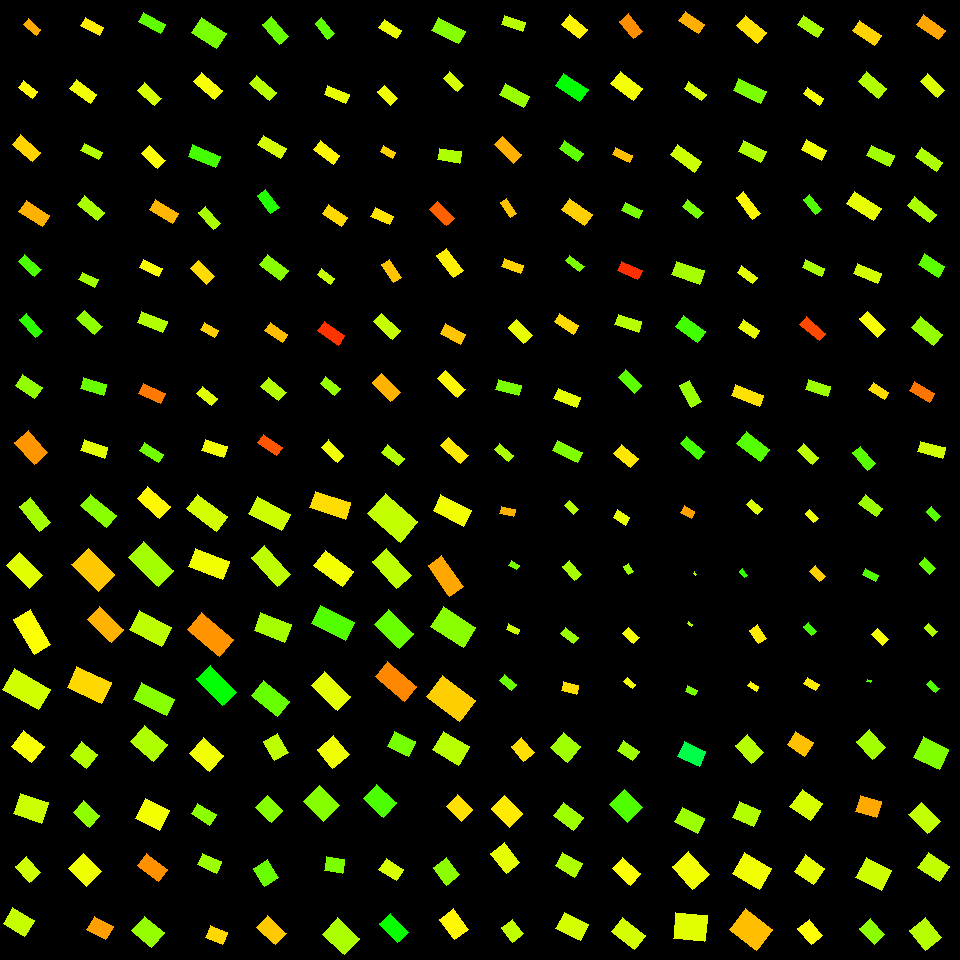

The table this chart was drawn from, first rows:
, angleRotated, color, length, logWidthLengthRatio, x, y, centerX, centerY, width, lengthRotatedProjectX, widthRotatedProjectX, lengthRotatedProjectY, widthRotatedProjectY, vertexRightBottom, vertexRightTop, vertexLeftBottom, vertexLeftTop
0, 0.7042, 0.1122, 16.52, -0.8391, 32.31, 26.97, 30, 30, 7.137, 12.59, 4.621, 10.69, 5.439, (40, 29), (36, 35), (28, 18), (23, 24)
1, 0.6313, 0.1635, 18.21, -0.7611, 27.97, 89.68, 30, 90, 8.507, 14.7, 5.021, 10.75, 6.868, (37, 91), (32, 98), (23, 80), (18, 87)
2, 0.7116, 0.1392, 26.55, -0.737, 26.69, 148.4, 30, 150, 12.7, 20.11, 8.297, 17.34, 9.621, (40, 152), (32, 161), (20, 134), (12, 144)
3, 0.5701, 0.1163, 27.9, -0.7307, 34.22, 213.2, 30, 210, 13.44, 23.49, 7.251, 15.06, 11.31, (49, 215), (42, 226), (26, 200), (18, 211)
4, 0.745, 0.2832, 22.18, -0.8533, 29.73, 265.9, 30, 270, 9.449, 16.3, 6.406, 15.04, 6.945, (41, 269), (34, 276), (24, 254), (18, 261)
5, 0.8462, 0.3035, 23.86, -0.95, 31.34, 325.7, 30, 330, 9.227, 15.81, 6.909, 17.86, 6.116, (42, 331), (35, 337), (26, 313), (19, 319)
6, 0.5956, 0.2383, 23.8, -0.5857, 28.59, 386.8, 30, 390, 13.25, 19.7, 7.432, 13.35, 10.97, (42, 387), (34, 398), (22, 374), (15, 385)
7, 0.8525, 0.09829, 29.81, -0.5012, 31.25, 447.5, 30, 450, 18.06, 19.62, 13.6, 22.44, 11.88, (47, 452), (34, 464), (28, 430), (14, 442)
8, 0.4965, 0.1547, 21.03, -0.8191, 92.19, 26.85, 90, 30, 9.271, 18.49, 4.416, 10.02, 8.152, (103, 27), (99, 35), (85, 17), (80, 25)
9, 0.6377, 0.1756, 25.28, -0.7903, 83.37, 91.52, 90, 90, 11.47, 20.31, 6.828, 15.05, 9.215, (96, 94), (90, 103), (76, 79), (69, 88)
10, 0.4861, 0.2154, 20.3, -0.9265, 91.62, 151.5, 90, 150, 8.037, 17.95, 3.755, 9.484, 7.106, (102, 152), (98, 159), (84, 143), (80, 150)
11, 0.6901, 0.2216, 25.71, -0.8407, 90.63, 208.3, 90, 210, 11.09, 19.83, 7.061, 16.37, 8.555, (104, 212), (97, 220), (84, 195), (77, 204)
12, 0.4375, 0.2279, 18.21, -0.7372, 88.44, 279.9, 90, 270, 8.712, 16.49, 3.691, 7.715, 7.892, (98, 279), (94, 287), (82, 272), (78, 279)
13, 0.7329, 0.2398, 23.64, -0.7396, 89.55, 322.5, 90, 330, 11.29, 17.57, 7.551, 15.82, 8.388, (102, 326), (94, 334), (84, 310), (76, 318)
14, 0.3031, 0.2645, 24.02, -0.7627, 93.6, 386.4, 90, 390, 11.2, 22.93, 3.344, 7.171, 10.69, (106, 384), (103, 395), (83, 377), (80, 388)
15, 0.3237, 0.1859, 24.52, -0.7264, 94.37, 449.2, 90, 450, 11.86, 23.25, 3.772, 7.8, 11.24, (107, 447), (104, 458), (84, 439), (80, 450)
16, 0.4915, 0.2704, 25.3, -0.8778, 151.8, 22.87, 150, 30, 10.52, 22.3, 4.963, 11.94, 9.272, (165, 24), (160, 33), (143, 12), (138, 21)
17, 0.7501, 0.1947, 22.7, -0.769, 149.5, 94.15, 150, 90, 10.52, 16.61, 7.173, 15.48, 7.698, (161, 98), (154, 105), (144, 82), (137, 90)
18, 0.7722, 0.1667, 22.81, -0.7146, 153.6, 157, 150, 150, 11.16, 16.34, 7.79, 15.92, 7.998, (165, 160), (157, 168), (149, 145), (141, 153)
19, 0.5419, 0.1192, 27.22, -0.8587, 164, 211.3, 150, 210, 11.53, 23.32, 5.948, 14.04, 9.879, (178, 213), (172, 223), (155, 199), (149, 209)
20, 0.4378, 0.1701, 20.91, -0.8274, 151.1, 268, 150, 270, 9.143, 18.94, 3.876, 8.866, 8.281, (162, 268), (158, 276), (143, 259), (139, 267)
21, 0.3715, 0.2174, 27.07, -0.851, 152.3, 321.7, 150, 330, 11.56, 25.22, 4.195, 9.825, 10.77, (167, 321), (162, 332), (141, 311), (137, 322)
22, 0.4351, 0.07861, 24.11, -0.7706, 152.2, 393.6, 150, 390, 11.16, 21.87, 4.703, 10.16, 10.12, (165, 393), (160, 403), (143, 383), (138, 393)
23, 0.5604, 0.2584, 22.49, -0.8641, 151.9, 452.8, 150, 450, 9.479, 19.05, 5.038, 11.95, 8.029, (163, 454), (158, 462), (144, 442), (139, 450)
24, 0.5787, 0.2552, 29.33, -0.5, 209.1, 32.59, 210, 30, 17.79, 24.55, 9.73, 16.04, 14.89, (226, 33), (216, 48), (201, 17), (191, 32)
25, 0.7081, 0.1717, 27.59, -0.8418, 208.1, 86.39, 210, 90, 11.89, 20.96, 7.734, 17.95, 9.033, (222, 90), (214, 99), (201, 72), (193, 81)
26, 0.3951, 0.2895, 29.73, -0.8731, 204.3, 156.3, 210, 150, 12.42, 27.44, 4.779, 11.44, 11.46, (220, 156), (215, 167), (192, 144), (188, 156)
27, 0.845, 0.2228, 22.39, -0.8575, 209.2, 217.9, 210, 210, 9.499, 14.86, 7.105, 16.75, 6.305, (220, 223), (213, 229), (205, 206), (198, 212)
28, 0.7852, 0.1437, 22.31, -0.6979, 202.3, 272.8, 210, 270, 11.1, 15.78, 7.848, 15.77, 7.851, (214, 276), (206, 284), (198, 260), (190, 268)
29, 0.4963, 0.1352, 16.39, -0.7273, 209.3, 330.1, 210, 330, 7.918, 14.41, 3.771, 7.803, 6.962, (218, 330), (214, 337), (204, 322), (200, 329)
30, 0.6578, 0.1866, 19.26, -0.7378, 206.9, 395.9, 210, 390, 9.208, 15.24, 5.629, 11.77, 7.286, (217, 398), (211, 405), (202, 386), (196, 393)
31, 0.3008, 0.174, 23.06, -0.6992, 214.4, 448.9, 210, 450, 11.46, 22.02, 3.395, 6.83, 10.94, (227, 446), (223, 457), (205, 439), (201, 450)
32, 0.864, 0.264, 26.13, -0.778, 275.9, 30.33, 270, 30, 12, 16.97, 9.126, 19.87, 7.794, (288, 36), (279, 44), (271, 16), (262, 24)
33, 0.6884, 0.2129, 26.47, -0.9018, 263, 88.02, 270, 90, 10.74, 20.44, 6.825, 16.82, 8.297, (276, 92), (269, 100), (256, 75), (249, 83)
34, 0.5333, 0.1936, 26.21, -0.8837, 272, 146.9, 270, 150, 10.83, 22.57, 5.507, 13.33, 9.328, (286, 148), (280, 158), (263, 135), (257, 144)
35, 0.932, 0.3114, 22.49, -0.7558, 268.4, 201.4, 270, 210, 10.56, 13.41, 8.477, 18.05, 6.296, (279, 207), (270, 213), (265, 189), (257, 195)
36, 0.6466, 0.2436, 26.8, -0.7498, 274.1, 267.6, 270, 270, 12.66, 21.39, 7.629, 16.15, 10.11, (288, 270), (280, 280), (267, 254), (259, 264)
37, 0.5995, 0.1237, 21.39, -0.813, 276.2, 332.6, 270, 330, 9.485, 17.66, 5.352, 12.07, 7.831, (287, 334), (282, 342), (270, 322), (264, 330)
38, 0.6847, 0.2144, 23.16, -0.7035, 273.5, 389.2, 270, 390, 11.46, 17.94, 7.249, 14.65, 8.879, (286, 392), (278, 400), (268, 377), (260, 386)
39, 0.5988, 0.05561, 23.08, -0.8574, 270.2, 444.7, 270, 450, 9.791, 19.06, 5.518, 13.01, 8.087, (282, 447), (276, 455), (263, 434), (257, 442)
40, 0.894, 0.2718, 20.35, -0.8554, 324.9, 28.51, 330, 30, 8.653, 12.75, 6.745, 15.87, 5.419, (334, 33), (327, 39), (321, 17), (315, 23)
41, 0.3882, 0.1815, 23.28, -0.8176, 336.8, 94.64, 330, 90, 10.28, 21.54, 3.89, 8.811, 9.512, (349, 94), (345, 103), (327, 85), (324, 94)
42, 0.6612, 0.1614, 24.64, -0.8411, 326.8, 152.6, 330, 150, 10.62, 19.44, 6.524, 15.13, 8.385, (339, 155), (333, 164), (320, 140), (313, 149)
43, 0.6043, 0.1413, 23.26, -0.7502, 335.1, 215.4, 330, 210, 10.99, 19.14, 6.243, 13.22, 9.041, (347, 217), (341, 226), (328, 204), (322, 213)
44, 0.663, 0.2032, 15.91, -0.8248, 325.9, 276.5, 330, 270, 6.975, 12.54, 4.293, 9.795, 5.497, (334, 278), (330, 284), (321, 268), (317, 274)
45, 0.6201, 0.03341, 24.99, -0.7491, 331.4, 333.3, 330, 330, 11.82, 20.34, 6.867, 14.52, 9.617, (344, 335), (338, 345), (324, 321), (317, 330)
46, 0.6801, 0.2344, 18.62, -0.7499, 330.2, 385.8, 330, 390, 8.797, 14.48, 5.533, 11.71, 6.84, (340, 388), (334, 395), (325, 376), (320, 383)
47, 0.7643, 0.1753, 21.92, -0.7969, 332.6, 451.1, 330, 450, 9.88, 15.82, 6.837, 15.17, 7.132, (343, 455), (337, 462), (328, 439), (321, 447)
48, 0.5718, 0.1789, 20.45, -0.6894, 390.2, 28.99, 390, 30, 10.26, 17.2, 5.554, 11.07, 8.632, (401, 30), (396, 38), (384, 19), (378, 27)
49, 0.813, 0.1746, 19.01, -0.7224, 387.7, 95.13, 390, 90, 9.233, 13.07, 6.707, 13.81, 6.346, (397, 98), (390, 105), (384, 85), (377, 91)
50, 0.53, 0.1378, 14.25, -0.7651, 388, 151.8, 390, 150, 6.632, 12.3, 3.353, 7.206, 5.722, (395, 152), (392, 158), (383, 145), (380, 151)
51, 0.4554, 0.1496, 20.44, -0.7375, 382.3, 216.1, 390, 210, 9.776, 18.36, 4.3, 8.99, 8.779, (393, 216), (389, 224), (375, 207), (370, 216)
52, 0.9777, 0.1286, 21.72, -0.8315, 391.6, 270.8, 390, 270, 9.455, 12.14, 7.84, 18.01, 5.285, (401, 277), (393, 282), (389, 259), (381, 264)
53, 0.7515, 0.2036, 26.07, -0.8075, 387.3, 326.2, 390, 330, 11.63, 19.05, 7.939, 17.8, 8.497, (400, 330), (392, 339), (381, 313), (373, 321)
54, 0.8006, 0.1166, 26.66, -0.6929, 386.2, 387.8, 390, 390, 13.33, 18.56, 9.569, 19.13, 9.282, (400, 392), (390, 401), (381, 373), (372, 382)
55, 0.6722, 0.2159, 21.42, -0.7742, 392.8, 455.4, 390, 450, 9.878, 16.76, 6.151, 13.34, 7.729, (404, 458), (398, 465), (387, 444), (381, 452)
56, 0.4705, 0.2454, 30.44, -0.7954, 448.5, 30.92, 450, 30, 13.74, 27.13, 6.229, 13.8, 12.25, (465, 31), (458, 43), (438, 17), (431, 30)
57, 0.7578, 0.1931, 19.53, -0.8333, 453.5, 81.68, 450, 90, 8.486, 14.18, 5.833, 13.42, 6.163, (463, 85), (457, 91), (449, 71), (443, 78)
58, 0.162, 0.2195, 22.66, -0.6736, 449.7, 155.5, 450, 150, 11.56, 22.37, 1.864, 3.655, 11.4, (461, 151), (459, 163), (439, 148), (437, 159)
59, 0.7677, 0.0636, 23.95, -0.7931, 442.1, 213.8, 450, 210, 10.84, 17.23, 7.525, 16.63, 7.796, (454, 218), (446, 225), (437, 201), (429, 209)
... 196 more rows
